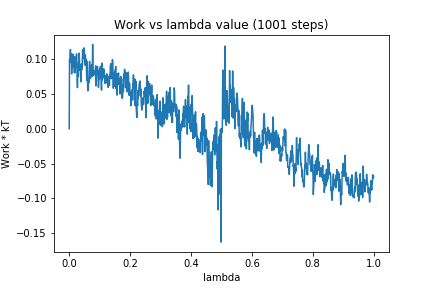

Source data for this figure (header and first rows):
0, 0.0
1, 0.09921
2, 0.09627
3, 0.1044
4, 0.1136
5, 0.09511
6, 0.1079
7, 0.1047
8, 0.07876
9, 0.09604
10, 0.09988
11, 0.0879
12, 0.1073
13, 0.08821
14, 0.1018
15, 0.08896
16, 0.1021
17, 0.08038
18, 0.1033
19, 0.08033
20, 0.1016
21, 0.09836
22, 0.08801
23, 0.1007
24, 0.1075
25, 0.1005
26, 0.07655
27, 0.05907
28, 0.08985
29, 0.09013
30, 0.07475
31, 0.09545
32, 0.08406
33, 0.1087
34, 0.09449
35, 0.08813
36, 0.08943
37, 0.08774
38, 0.06728
39, 0.08271
40, 0.0928
41, 0.08435
42, 0.0909
43, 0.09385
44, 0.1136
45, 0.1045
46, 0.1078
47, 0.1008
48, 0.1066
49, 0.116
50, 0.09605
51, 0.09157
52, 0.1029
53, 0.1064
54, 0.1007
55, 0.09141
56, 0.09909
57, 0.07887
58, 0.0696
59, 0.09692
60, 0.06954
... 940 more rows
